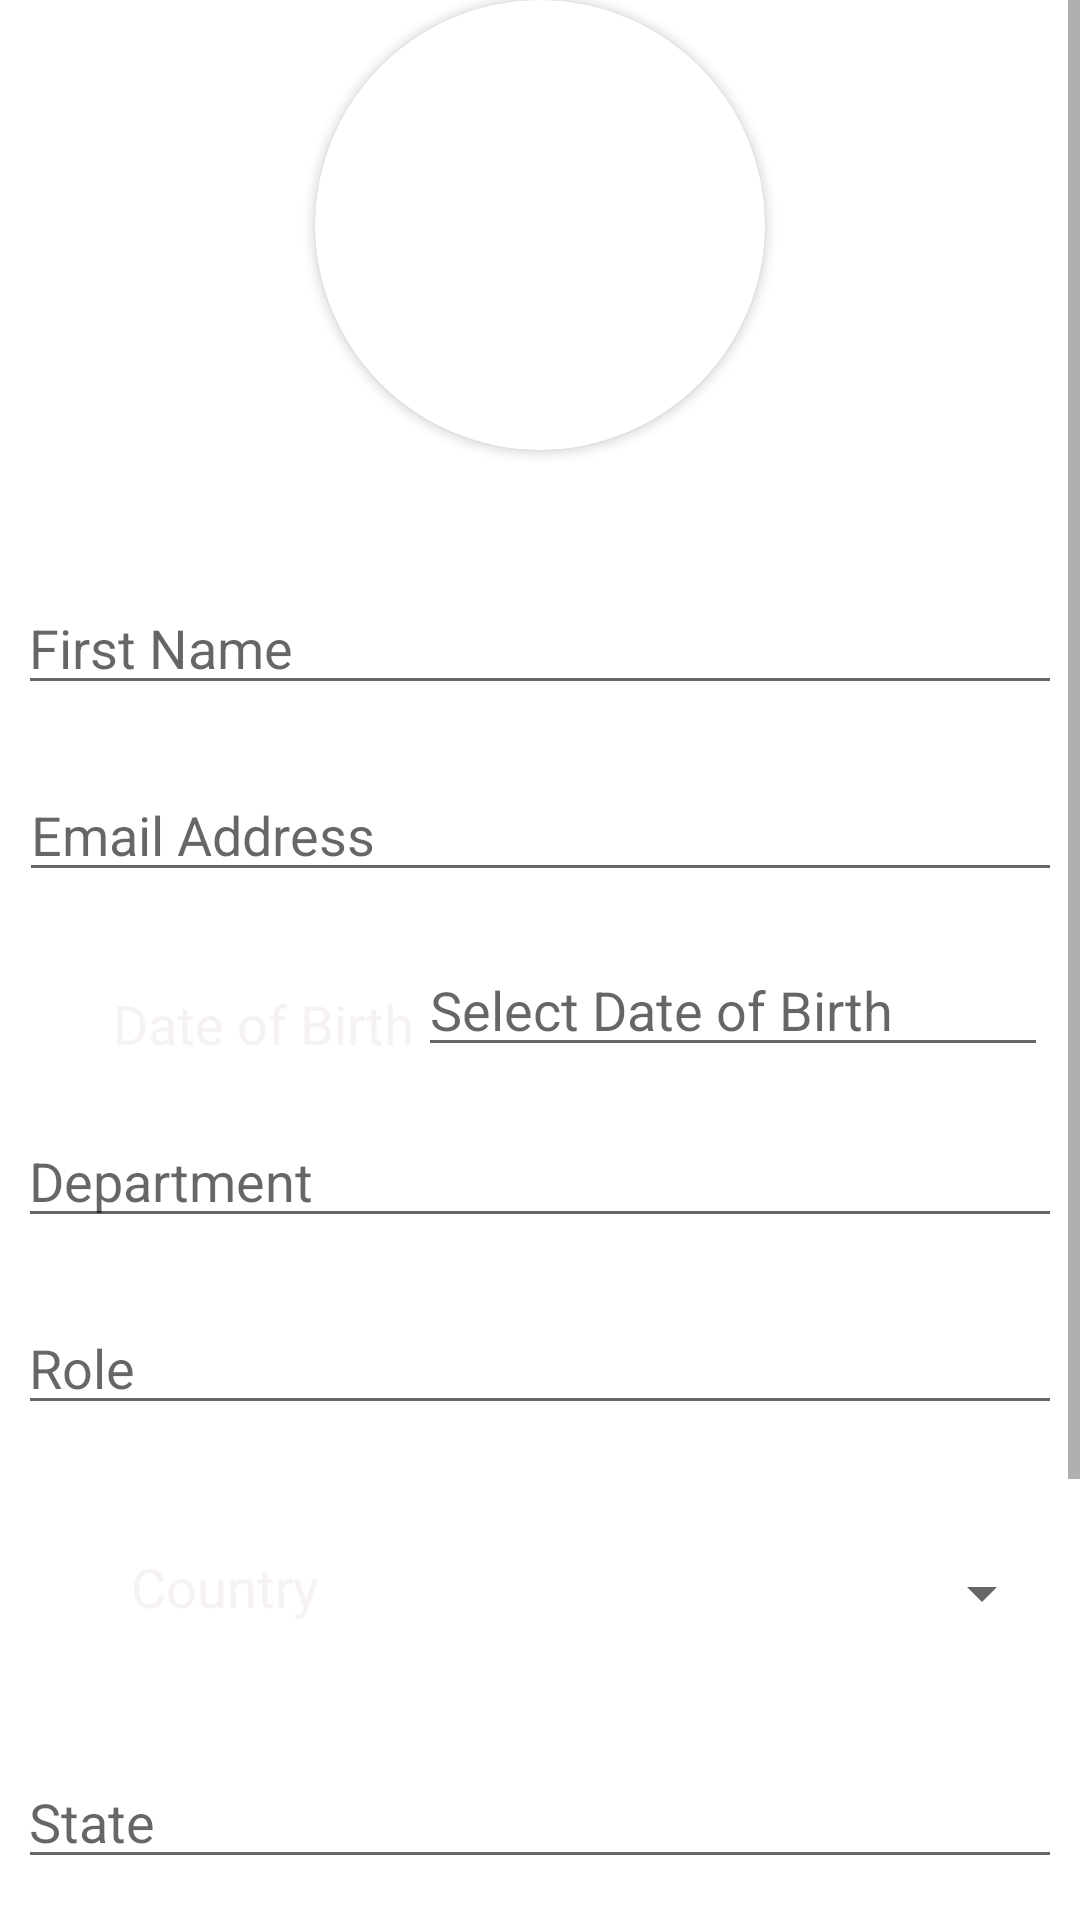

Here is an Android app screen rendered from its layout file. Give the layout XML and the strings, colors and styles it references.
<!-- AndroidManifest.xml: application theme Theme.EmployeeBiodataApplication -->
<!-- res/layout/activity_register_page.xml -->
<?xml version="1.0" encoding="utf-8"?>
<layout xmlns:android="http://schemas.android.com/apk/res/android"
    xmlns:app="http://schemas.android.com/apk/res-auto"
    xmlns:tools="http://schemas.android.com/tools">

    <data>
        <variable
            name="employee"
            type="com.example.employeebiodataapplication.Employee" />

    </data>

    <androidx.constraintlayout.widget.ConstraintLayout
        android:layout_width="match_parent"
        android:layout_height="match_parent"
        android:background="#00050705"
        tools:context=".registerPage">

        <ScrollView
            android:layout_width="match_parent"
            android:layout_height="wrap_content"
            android:fillViewport="true"
            app:layout_constraintBottom_toBottomOf="parent"
            app:layout_constraintEnd_toEndOf="parent"
            app:layout_constraintStart_toStartOf="parent"
            app:layout_constraintTop_toTopOf="parent">

            <androidx.constraintlayout.widget.ConstraintLayout
                android:layout_width="match_parent"
                android:layout_height="wrap_content"
                android:paddingLeft="10dp"
                android:paddingRight="10dp"
                android:paddingBottom="100dp">

                <androidx.cardview.widget.CardView
                    android:id="@+id/cardView"
                    android:layout_width="150dp"
                    android:layout_height="150dp"
                    android:layout_gravity="center"
                    android:layout_marginBottom="581dp"

                    app:cardCornerRadius="250dp"
                    app:layout_constraintBottom_toBottomOf="parent"
                    app:layout_constraintEnd_toEndOf="parent"
                    app:layout_constraintStart_toStartOf="parent"
                    app:layout_constraintTop_toTopOf="parent">

                    <ImageView
                        android:id="@+id/centralImage"
                        android:layout_width="150dp"
                        android:layout_height="150dp"
                        android:scaleType="centerCrop"
                        android:src="@drawable/blank" />

                </androidx.cardview.widget.CardView>

                <EditText
                    android:id="@+id/editFirstName"
                    android:layout_width="350dp"
                    android:layout_height="wrap_content"
                    android:ems="10"
                    android:hint="First Name"
                    android:inputType="textPersonName"
                    app:layout_constraintBottom_toBottomOf="parent"
                    app:layout_constraintEnd_toEndOf="parent"
                    app:layout_constraintHorizontal_bias="0.491"
                    app:layout_constraintStart_toStartOf="parent"
                    app:layout_constraintTop_toTopOf="parent"
                    app:layout_constraintVertical_bias="0.281" />

                <EditText
                    android:id="@+id/editEmailAddress"
                    android:layout_width="350dp"
                    android:layout_height="wrap_content"
                    android:ems="10"
                    android:hint="Email Address"
                    android:inputType="textEmailAddress"
                    app:layout_constraintBottom_toBottomOf="parent"
                    app:layout_constraintEnd_toEndOf="parent"
                    app:layout_constraintHorizontal_bias="0.409"
                    app:layout_constraintStart_toStartOf="parent"
                    app:layout_constraintTop_toTopOf="parent"
                    app:layout_constraintVertical_bias="0.371" />

                <TextView
                    android:id="@+id/textView"
                    android:layout_width="wrap_content"
                    android:layout_height="wrap_content"
                    android:text="Date of Birth"
                    android:textColor="#E9F6F1F1"
                    android:textSize="18sp"
                    app:layout_constraintBottom_toBottomOf="parent"
                    app:layout_constraintEnd_toEndOf="parent"
                    app:layout_constraintHorizontal_bias="0.115"
                    app:layout_constraintStart_toStartOf="parent"
                    app:layout_constraintTop_toBottomOf="@+id/editEmailAddress"
                    app:layout_constraintVertical_bias="0.078"
                    tools:visibility="visible" />

                <EditText
                    android:id="@+id/editDateOfBirth"
                    android:layout_width="wrap_content"
                    android:layout_height="wrap_content"
                    android:ems="10"
                    android:hint="Select Date of Birth"
                    android:inputType="textPersonName"
                    app:layout_constraintBottom_toBottomOf="parent"
                    app:layout_constraintEnd_toEndOf="parent"
                    app:layout_constraintHorizontal_bias="0.507"
                    app:layout_constraintStart_toEndOf="@+id/textView"
                    app:layout_constraintTop_toBottomOf="@+id/editEmailAddress"
                    app:layout_constraintVertical_bias="0.044" />

                <EditText
                    android:id="@+id/editDepartment"
                    android:layout_width="350dp"
                    android:layout_height="wrap_content"
                    android:ems="10"
                    android:hint="Department"
                    android:inputType="textPersonName"
                    app:layout_constraintBottom_toBottomOf="parent"
                    app:layout_constraintEnd_toEndOf="parent"
                    app:layout_constraintHorizontal_bias="0.491"
                    app:layout_constraintStart_toStartOf="parent"
                    app:layout_constraintTop_toBottomOf="@+id/editDateOfBirth"
                    app:layout_constraintVertical_bias="0.047" />

                <EditText
                    android:id="@+id/editRole"
                    android:layout_width="350dp"
                    android:layout_height="wrap_content"
                    android:ems="10"
                    android:hint="Role"
                    android:inputType="textPersonName"
                    app:layout_constraintBottom_toBottomOf="parent"
                    app:layout_constraintEnd_toEndOf="parent"
                    app:layout_constraintHorizontal_bias="0.491"
                    app:layout_constraintStart_toStartOf="parent"
                    app:layout_constraintTop_toBottomOf="@+id/editDepartment"
                    app:layout_constraintVertical_bias="0.075" />

                <TextView
                    android:id="@+id/editCountry"
                    android:layout_width="82dp"
                    android:layout_height="31dp"
                    android:text="Country"
                    android:textColor="#E9F6F1F1"
                    android:textSize="18sp"
                    app:layout_constraintBottom_toBottomOf="parent"
                    app:layout_constraintEnd_toEndOf="parent"
                    app:layout_constraintHorizontal_bias="0.13"
                    app:layout_constraintStart_toStartOf="parent"
                    app:layout_constraintTop_toBottomOf="@+id/editRole"
                    app:layout_constraintVertical_bias="0.186" />

                <Spinner
                    android:id="@+id/editNationality"
                    android:layout_width="227dp"
                    android:layout_height="46dp"
                    app:layout_constraintBottom_toBottomOf="parent"
                    app:layout_constraintEnd_toEndOf="parent"
                    app:layout_constraintHorizontal_bias="0.53"
                    app:layout_constraintStart_toEndOf="@+id/editCountry"
                    app:layout_constraintTop_toBottomOf="@+id/editRole"
                    app:layout_constraintVertical_bias="0.158" />

                <EditText
                    android:id="@+id/editState"
                    android:layout_width="350dp"
                    android:layout_height="wrap_content"
                    android:ems="10"
                    android:hint="State"
                    android:inputType="textPersonName"
                    app:layout_constraintBottom_toBottomOf="parent"
                    app:layout_constraintEnd_toEndOf="parent"
                    app:layout_constraintHorizontal_bias="0.497"
                    app:layout_constraintStart_toStartOf="parent"
                    app:layout_constraintTop_toBottomOf="@+id/editNationality"
                    app:layout_constraintVertical_bias="0.229" />

                <com.google.android.material.button.MaterialButton
                    android:id="@+id/registerUserBtn"
                    android:layout_width="wrap_content"
                    android:layout_height="wrap_content"
                    android:backgroundTint="#2B3778"
                    android:text="REGISTER"
                    app:layout_constraintBottom_toBottomOf="parent"
                    app:layout_constraintEnd_toEndOf="parent"
                    app:layout_constraintStart_toStartOf="parent"
                    app:layout_constraintTop_toBottomOf="@+id/editState" />


            </androidx.constraintlayout.widget.ConstraintLayout>

        </ScrollView>


    </androidx.constraintlayout.widget.ConstraintLayout>
</layout>
<!-- resources referenced by this layout -->
<resources>
  <style name="Theme.EmployeeBiodataApplication" parent="Theme.MaterialComponents.Light.DarkActionBar">
          
          <item name="colorPrimary">@color/purple_500</item>
          <item name="colorPrimaryVariant">@color/purple_700</item>
          <item name="colorOnPrimary">@color/white</item>
          
          <item name="colorSecondary">@color/teal_200</item>
          <item name="colorSecondaryVariant">@color/teal_700</item>
          <item name="colorOnSecondary">@color/black</item>
          
          <item name="android:statusBarColor" tools:targetApi="l">?attr/colorPrimaryVariant</item>
          
      </style>
  <color name="purple_500">#FF6200EE</color>
  <color name="purple_700">#FF3700B3</color>
  <color name="white">#FFFFFFFF</color>
  <color name="teal_200">#FF03DAC5</color>
  <color name="teal_700">#FF018786</color>
  <color name="black">#FF000000</color>
</resources>
